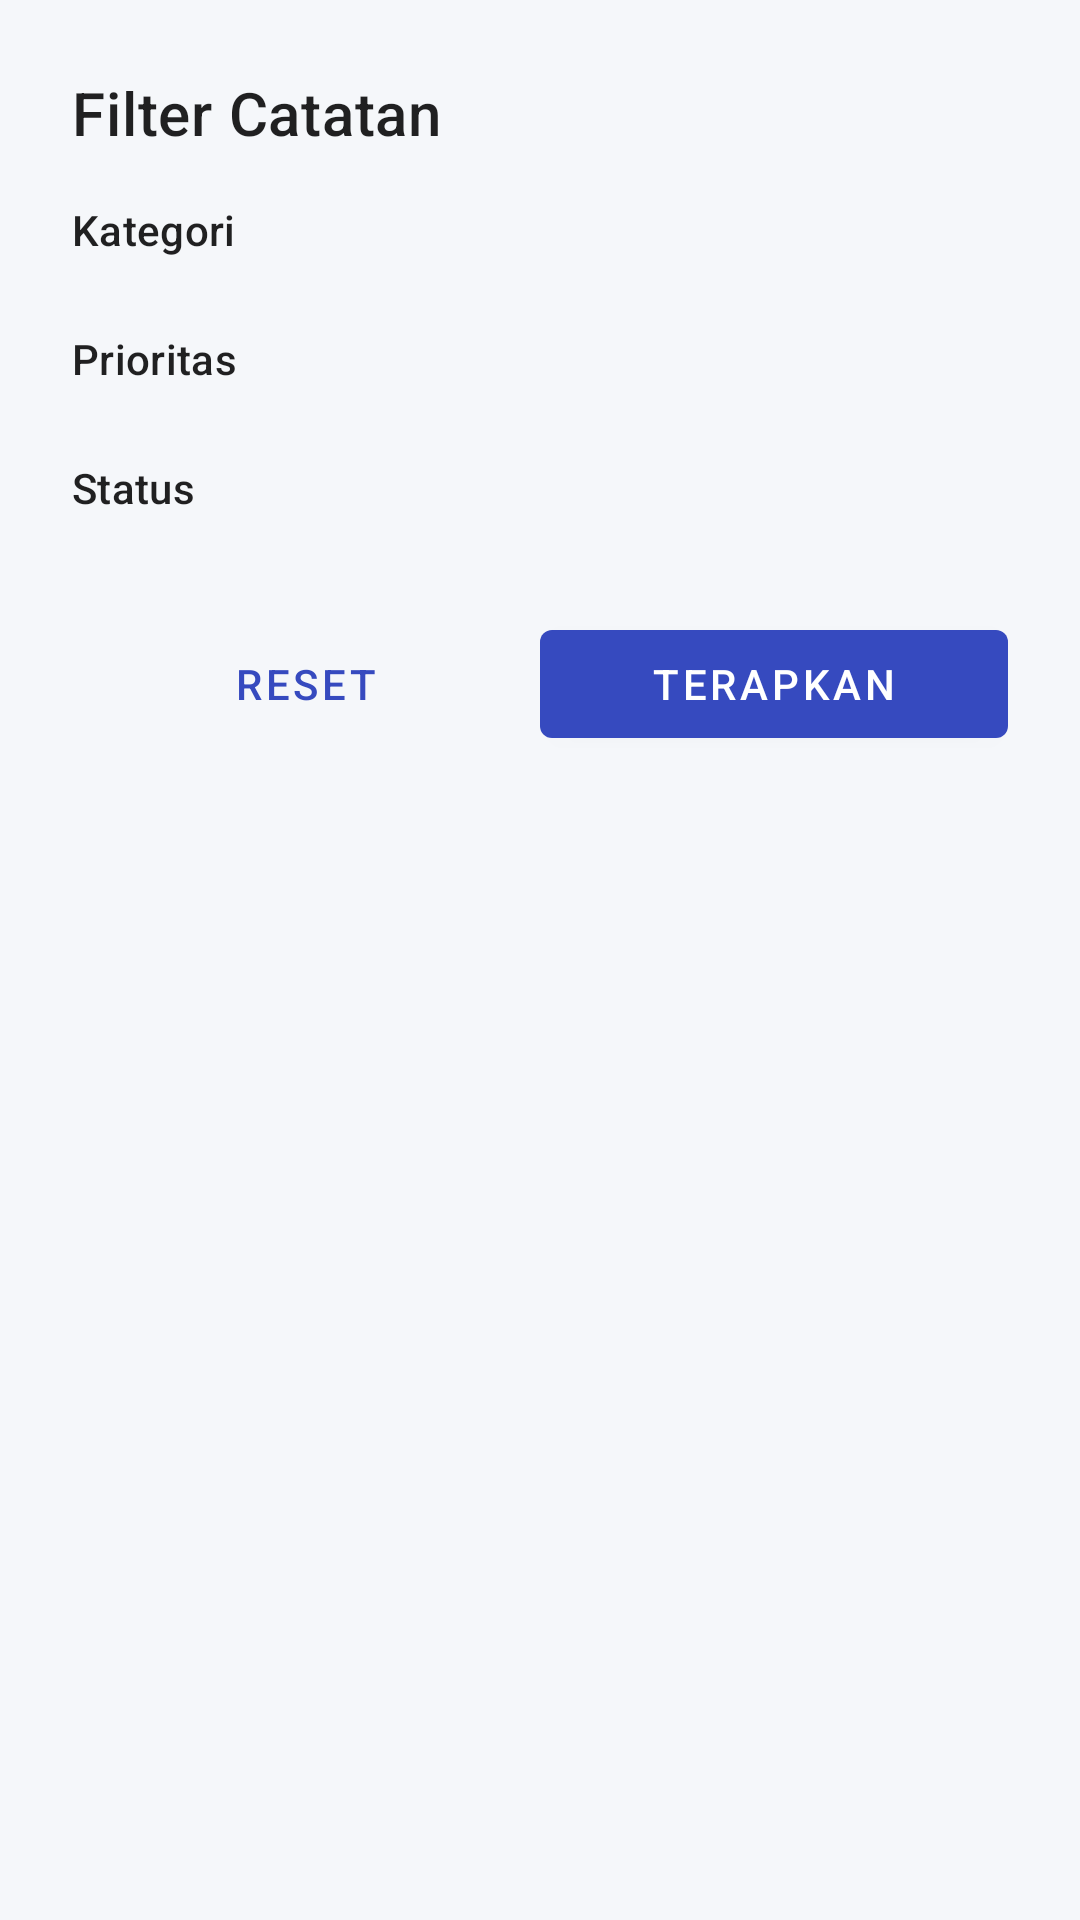

The Android layout XML behind this screen, and the referenced resources:
<!-- AndroidManifest.xml: application theme Theme.Ruangku -->
<!-- res/layout/layout_filter_bottom_sheet.xml -->
<?xml version="1.0" encoding="utf-8"?>
<LinearLayout xmlns:android="http://schemas.android.com/apk/res/android"
    xmlns:app="http://schemas.android.com/apk/res-auto"
    android:layout_width="match_parent"
    android:layout_height="wrap_content"
    android:orientation="vertical"
    android:padding="24dp">

    <TextView
        android:layout_width="wrap_content"
        android:layout_height="wrap_content"
        android:text="Filter Catatan"
        android:textAppearance="?attr/textAppearanceHeadline6"
        android:layout_marginBottom="16dp" />

    <TextView
        android:layout_width="wrap_content"
        android:layout_height="wrap_content"
        android:text="Kategori"
        android:textAppearance="?attr/textAppearanceSubtitle2"
        android:layout_marginBottom="8dp" />

    <com.google.android.material.chip.ChipGroup
        android:id="@+id/cgKategori"
        android:layout_width="match_parent"
        android:layout_height="wrap_content"
        app:singleSelection="true"
        android:layout_marginBottom="16dp" />

    <TextView
        android:layout_width="wrap_content"
        android:layout_height="wrap_content"
        android:text="Prioritas"
        android:textAppearance="?attr/textAppearanceSubtitle2"
        android:layout_marginBottom="8dp" />

    <com.google.android.material.chip.ChipGroup
        android:id="@+id/cgPrioritas"
        android:layout_width="match_parent"
        android:layout_height="wrap_content"
        app:singleSelection="true"
        android:layout_marginBottom="16dp" />

    <TextView
        android:layout_width="wrap_content"
        android:layout_height="wrap_content"
        android:text="Status"
        android:textAppearance="?attr/textAppearanceSubtitle2"
        android:layout_marginBottom="8dp" />

    <com.google.android.material.chip.ChipGroup
        android:id="@+id/cgStatus"
        android:layout_width="match_parent"
        android:layout_height="wrap_content"
        app:singleSelection="true"
        android:layout_marginBottom="24dp" />

    <LinearLayout
        android:layout_width="match_parent"
        android:layout_height="wrap_content"
        android:orientation="horizontal">

        <Button
            android:id="@+id/btnReset"
            style="@style/Widget.MaterialComponents.Button.TextButton"
            android:layout_width="0dp"
            android:layout_height="wrap_content"
            android:layout_weight="1"
            android:text="Reset" />

        <Button
            android:id="@+id/btnApply"
            android:layout_width="0dp"
            android:layout_height="wrap_content"
            android:layout_weight="1"
            android:text="Terapkan" />

    </LinearLayout>

</LinearLayout>
<!-- resources referenced by this layout -->
<resources>
  <style name="Theme.Ruangku" parent="Base.Theme.Ruangku" />
  <style name="Base.Theme.Ruangku" parent="Theme.MaterialComponents.Light.NoActionBar">
          
          <item name="colorPrimary">@color/primary</item>
          <item name="colorPrimaryVariant">@color/primary</item>
          <item name="colorOnPrimary">@color/onPrimary</item>
  
          
          <item name="colorSecondary">@color/primary</item>
          <item name="colorSecondaryVariant">@color/primary</item>
          <item name="colorOnSecondary">@color/white</item>
  
          
          <item name="colorSurface">@color/surface</item>
          <item name="android:colorBackground">@color/background</item>
          <item name="android:windowBackground">@color/background</item>
  
          <item name="elevationOverlayEnabled">false</item>
          <item name="android:navigationBarColor">@android:color/transparent</item>
          <item name="android:statusBarColor">@android:color/transparent</item>
          <item name="android:windowLightStatusBar">true</item>
      </style>
  <color name="primary">#364ABF</color>
  <color name="onPrimary">#FFFFFF</color>
  <color name="white">#FFFFFF</color>
  <color name="surface">#FFFFFF</color>
  <color name="background">#F5F7FA</color>
</resources>
